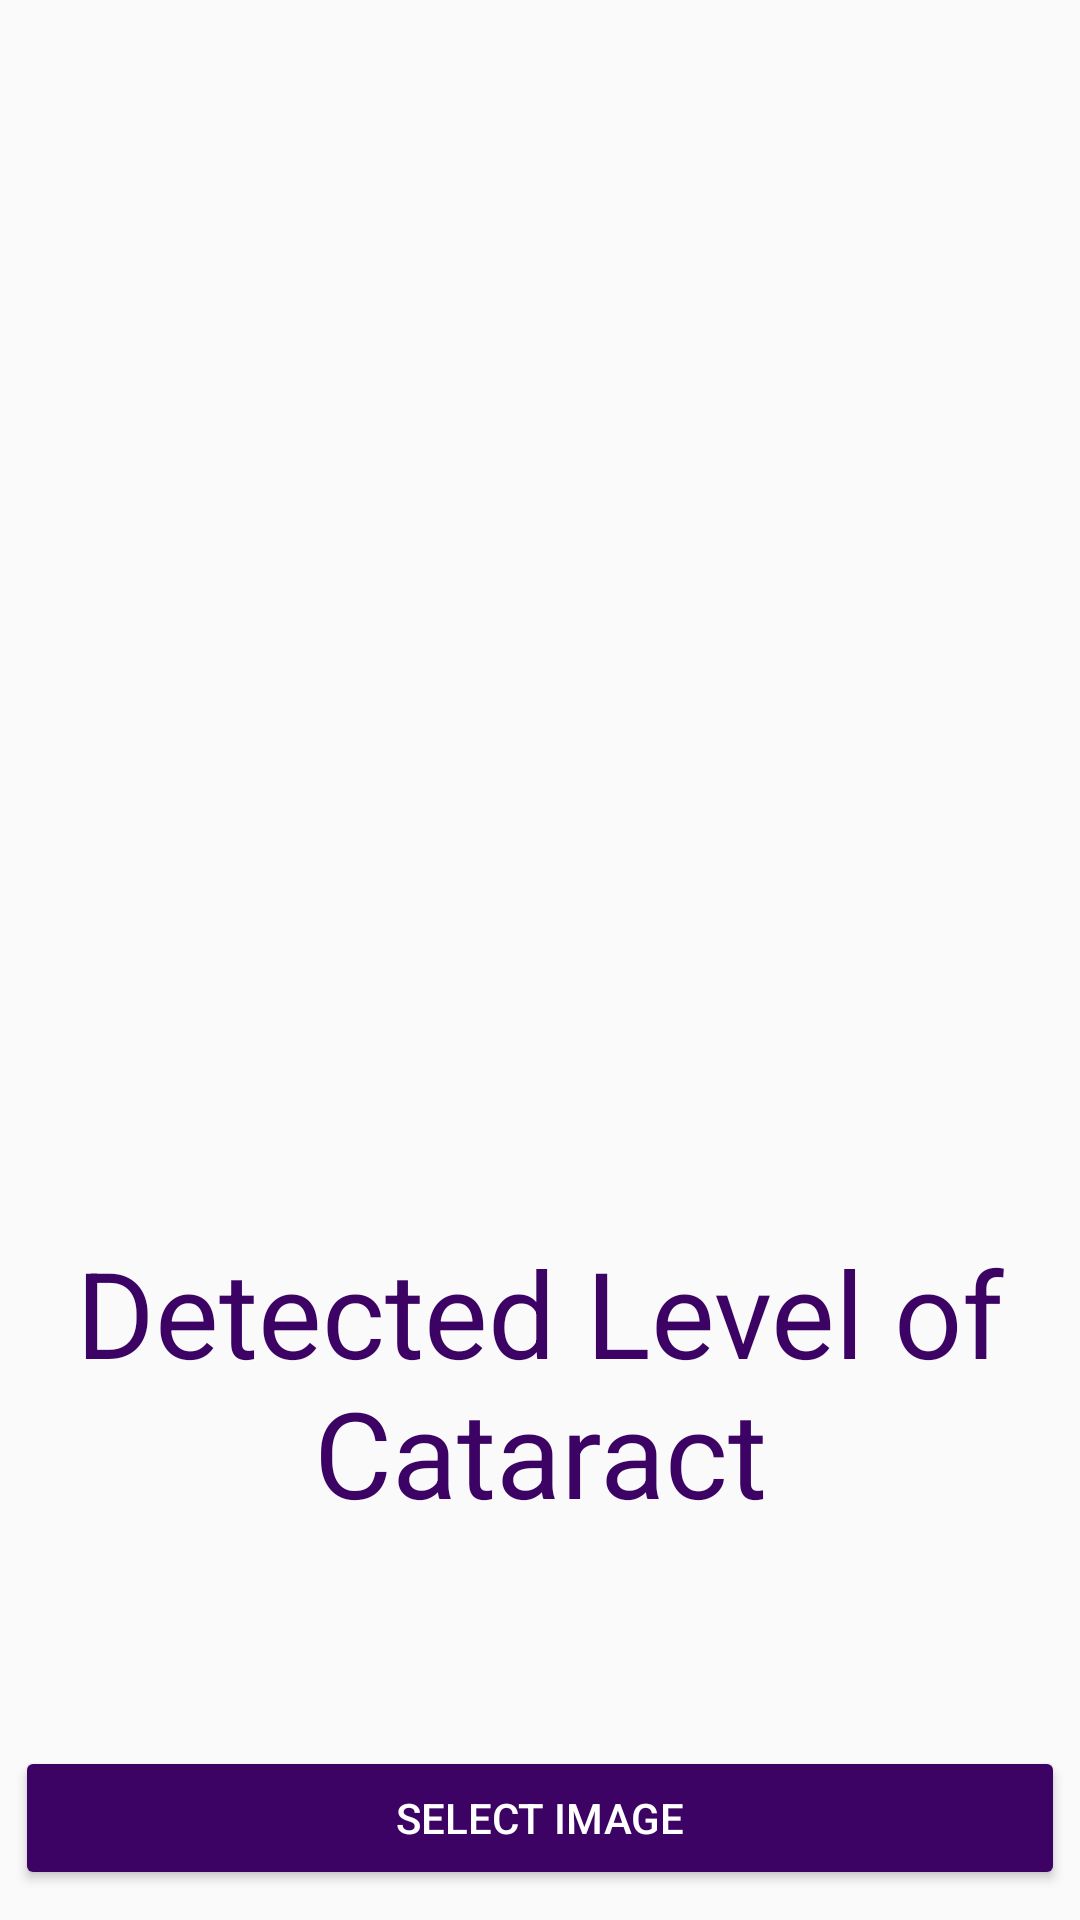

Here is an Android app screen rendered from its layout file. Give the layout XML and the strings, colors and styles it references.
<!-- AndroidManifest.xml: application theme AppTheme -->
<!-- res/layout/activity_main.xml -->
<?xml version="1.0" encoding="utf-8"?>
<RelativeLayout
    xmlns:android="http://schemas.android.com/apk/res/android"
    xmlns:tools="http://schemas.android.com/tools"
    xmlns:app="http://schemas.android.com/apk/res-auto"
    android:layout_width="match_parent"
    android:layout_height="match_parent"
    tools:context=".MainActivity"
    android:orientation="vertical">


    <ImageView
        android:id="@+id/img"
        android:layout_width="match_parent"
        android:layout_height="350dp"
        android:layout_marginTop="40dp"
        android:layout_marginLeft="10dp"
        android:layout_marginRight="10dp"></ImageView>


    <TextView
        android:id="@+id/level"
        android:layout_width="match_parent"
        android:layout_height="wrap_content"
        android:layout_alignBottom="@+id/img"
        android:layout_marginBottom="-121dp"
        android:gravity="center"
        android:text="Detected Level of Cataract"
        android:textColor="@color/colorPrimary"
        android:textSize="40dp"></TextView>

    <Button
        android:id="@+id/camera_icon"
        android:text="SELECT Image"
        android:layout_width="match_parent"
        android:backgroundTint="@color/colorPrimary"
        android:textColor="#ffffff"
        android:layout_height="wrap_content"
        android:layout_alignParentBottom="true"
        android:layout_marginBottom="10dp"
        android:layout_marginLeft="5dp"
        android:layout_marginRight="5dp"
        android:layout_weight="1"></Button>



</RelativeLayout>
<!-- resources referenced by this layout -->
<resources>
  <color name="colorPrimary">#3c0365</color>
  <style name="AppTheme" parent="Theme.AppCompat.Light.DarkActionBar">
          
          <item name="colorPrimary">@color/colorPrimary</item>
          <item name="colorPrimaryDark">@color/colorPrimaryDark</item>
          <item name="colorAccent">@color/colorAccent</item>
      </style>
  <color name="colorPrimaryDark">#00574B</color>
  <color name="colorAccent">#D81B60</color>
</resources>
